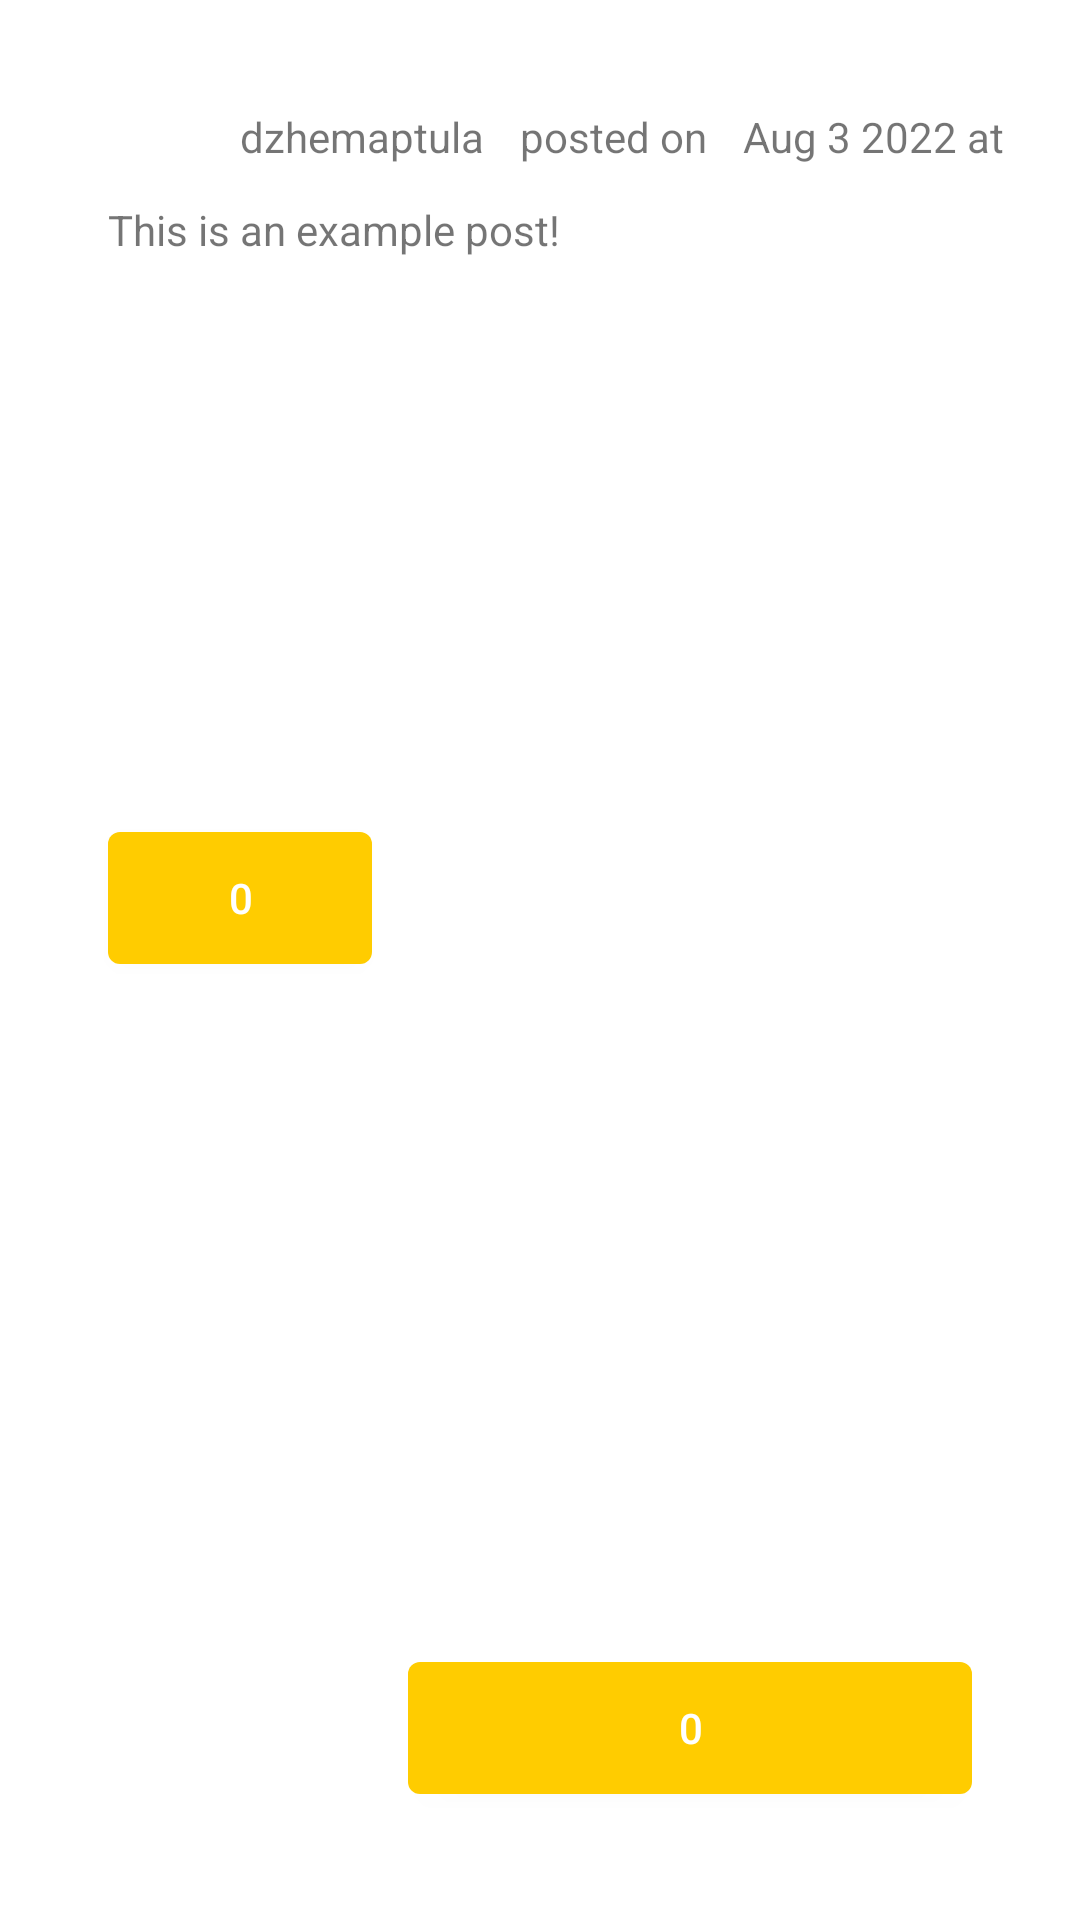

Reconstruct the res/layout file that produces this screen, plus the resources it refers to.
<!-- AndroidManifest.xml: application theme Theme.Pandora -->
<!-- res/layout/post_row.xml -->
<?xml version="1.0" encoding="utf-8"?>
<androidx.constraintlayout.widget.ConstraintLayout
    xmlns:android="http://schemas.android.com/apk/res/android"
    xmlns:app="http://schemas.android.com/apk/res-auto"
    xmlns:tools="http://schemas.android.com/tools"
    android:layout_width="match_parent"
    android:layout_height="wrap_content"
    android:background="#FFF"
    android:padding="24sp">

    <ImageView
        android:id="@+id/user_avatar_post"
        android:layout_width="30dp"
        android:layout_height="30dp"
        android:layout_margin="12dp"
        app:layout_constraintStart_toStartOf="parent"
        app:layout_constraintTop_toTopOf="parent"
        tools:srcCompat="@tools:sample/avatars" />

    <TextView
        android:id="@+id/txt_username"
        android:layout_width="wrap_content"
        android:layout_height="wrap_content"
        android:layout_marginStart="14dp"
        android:text="dzhemaptula"
        app:layout_constraintLeft_toRightOf="@+id/user_avatar_post"
        app:layout_constraintTop_toTopOf="@id/user_avatar_post"/>
    <TextView
        android:id="@+id/txt_postedon"
        android:layout_width="wrap_content"
        android:layout_height="wrap_content"
        android:layout_marginStart="12dp"
        android:text="posted on"
        app:layout_constraintLeft_toRightOf="@+id/txt_username"
        app:layout_constraintTop_toTopOf="@id/txt_username"/>

    <TextView
        android:id="@+id/txt_datecreated"
        android:layout_width="wrap_content"
        android:layout_height="wrap_content"
        android:layout_marginStart="12dp"
        android:text="Aug 3 2022 at 15:22"
        app:layout_constraintLeft_toRightOf="@+id/txt_postedon"
        app:layout_constraintTop_toTopOf="@id/txt_postedon"/>


    <TextView
        android:id="@+id/txt_content"
        android:layout_width="match_parent"
        android:layout_height="wrap_content"
        android:layout_margin="12dp"
        android:layout_marginStart="12dp"
        android:minHeight="100dp"
        android:text="This is an example post!"
        app:layout_constraintEnd_toEndOf="parent"
        app:layout_constraintHorizontal_bias="0.5"
        app:layout_constraintStart_toStartOf="parent"
        app:layout_constraintTop_toBottomOf="@+id/txt_username" />

    <com.google.android.material.button.MaterialButton
        android:id="@+id/btn_like"
        android:layout_width="0dp"
        android:layout_height="56dp"
        android:layout_margin="12dp"
        android:layout_marginStart="204dp"
        android:gravity="center"
        android:paddingStart="4dp"
        android:paddingEnd="4dp"
        android:singleLine="true"
        android:textAllCaps="true"
        android:text="0"
        app:backgroundTint="#fc0"
        app:icon="@drawable/ic_favorite"
        app:iconGravity="textStart"
        app:iconPadding="0dp"
        app:iconTint="#FFF"
        app:layout_constraintBottom_toBottomOf="parent"
        app:layout_constraintStart_toStartOf="parent"
        app:layout_constraintTop_toBottomOf="@+id/txt_content"
        app:layout_constraintVertical_bias="0.25" />

    <com.google.android.material.button.MaterialButton
        android:id="@+id/btn_comment"
        android:layout_width="0dp"
        android:layout_height="56dp"
        android:layout_margin="12dp"
        android:gravity="center"
        android:paddingStart="4dp"
        android:paddingEnd="4dp"
        android:singleLine="true"
        android:textAllCaps="true"
        android:text="0"
        app:backgroundTint="#fc0"
        app:icon="@drawable/ic_comment"
        app:iconGravity="textStart"
        app:iconPadding="0dp"
        app:iconTint="#FFF"
        app:layout_constraintBottom_toBottomOf="parent"
        app:layout_constraintEnd_toEndOf="parent"
        app:layout_constraintHorizontal_bias="0.0"
        app:layout_constraintStart_toEndOf="@+id/btn_like"
        app:layout_constraintTop_toBottomOf="@+id/txt_content"
        app:layout_constraintVertical_bias="1.0" />


</androidx.constraintlayout.widget.ConstraintLayout>
<!-- resources referenced by this layout -->
<resources>
  <style name="Theme.Pandora" parent="Theme.MaterialComponents.DayNight.DarkActionBar">
          
          <item name="colorPrimary">@color/purple_500</item>
          <item name="colorPrimaryVariant">@color/purple_700</item>
          <item name="colorOnPrimary">@color/white</item>
          
          <item name="colorSecondary">@color/teal_200</item>
          <item name="colorSecondaryVariant">@color/teal_700</item>
          <item name="colorOnSecondary">@color/black</item>
          
          <item name="android:statusBarColor" tools:targetApi="l">?attr/colorPrimaryVariant</item>
          
      </style>
  <!-- not gathered from this repository: default colours our renderer supplied (Android Studio template values) -->
  <color name="purple_500">#FF6200EE</color>
  <color name="purple_700">#FF3700B3</color>
  <color name="teal_200">#FF03DAC5</color>
  <color name="teal_700">#FF018786</color>
  <color name="black">#FF000000</color>
  <color name="white">#FFFFFFFF</color>
</resources>
